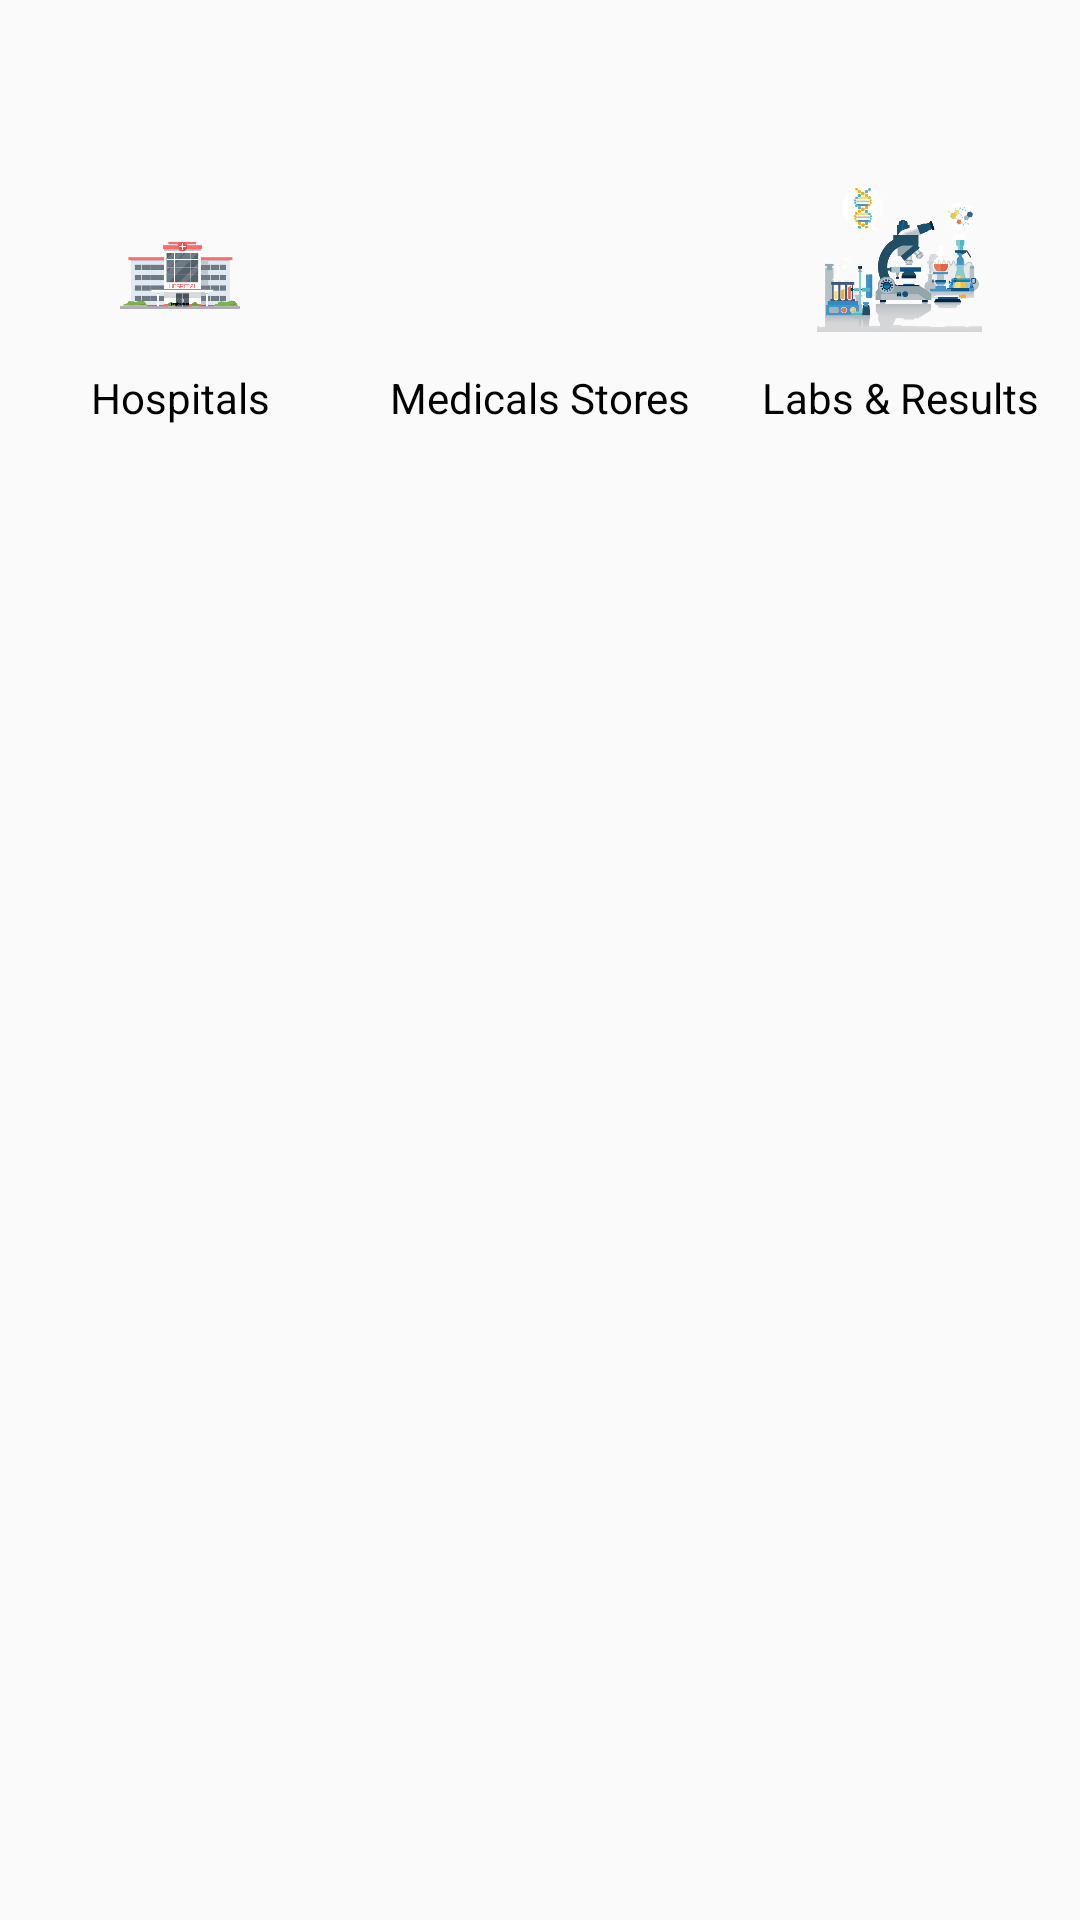

Android layout source for this screen:
<!-- AndroidManifest.xml: application theme AppTheme -->
<!-- res/layout/customview.xml -->
<?xml version="1.0" encoding="utf-8"?>
<LinearLayout xmlns:android="http://schemas.android.com/apk/res/android"
    android:layout_width="match_parent"
    android:layout_height="match_parent"
    android:orientation="vertical">
    <LinearLayout
        android:layout_marginTop="@android:dimen/app_icon_size"
        android:layout_marginBottom="@android:dimen/app_icon_size"
        android:layout_width="match_parent"
        android:layout_height="wrap_content"
        android:orientation="horizontal"
        android:weightSum="3">

        <LinearLayout
            android:id="@+id/hos"
            android:layout_width="0dp"
            android:layout_height="wrap_content"
            android:layout_weight="1"
            android:orientation="vertical">

            <ImageView
                android:src="@drawable/hospital"
                android:layout_width="60dp"

                android:layout_height="60dp"
                android:layout_gravity="center_horizontal"
                android:layout_margin="5dp"
                android:padding="10dp" />

            <TextView
                android:layout_width="match_parent"
                android:layout_height="wrap_content"
                android:layout_margin="5dp"
                android:lines="1"
                android:autoSizeTextType="uniform"
                android:gravity="center_horizontal"
                android:text="@string/hospitals"
                android:textColor="@android:color/black" />

        </LinearLayout>
        <LinearLayout
            android:layout_width="0dp"
            android:id="@+id/med"
            android:layout_height="wrap_content"
            android:layout_weight="1"
            android:orientation="vertical">

            <ImageView
                android:src="@drawable/medical"
                android:layout_width="60dp"
                android:layout_height="60dp"
                android:layout_gravity="center_horizontal"
                android:layout_margin="5dp"
                android:padding="10dp"
                />

            <TextView
                android:layout_width="match_parent"
                android:layout_height="wrap_content"
                android:layout_margin="5dp"
                android:gravity="center_horizontal"
                android:text="@string/medicals_stores"
                android:textColor="@android:color/black" />

        </LinearLayout>



        <LinearLayout

            android:layout_width="0dp"
            android:id="@+id/lab"
            android:layout_height="wrap_content"
            android:layout_weight="1"
            android:orientation="vertical">

            <ImageView
                android:src="@drawable/lab"

                android:layout_width="55dp"
                android:layout_height="60dp"
                android:layout_gravity="center_horizontal"
                android:layout_margin="5dp"
                />

            <TextView
                android:layout_width="match_parent"
                android:layout_height="wrap_content"
                android:layout_margin="5dp"
                android:gravity="center_horizontal"
                android:text="@string/labs_results"
                android:textColor="@android:color/black" />
        </LinearLayout>


    </LinearLayout>
</LinearLayout>
<!-- resources referenced by this layout -->
<resources>
  <!-- drawable hospital: png bitmap (drawable, 24337 bytes) -->
  <!-- drawable lab: png bitmap (drawable, 126180 bytes) -->
  <string name="hospitals">Hospitals</string>
  <string name="labs_results">Labs &amp; Results</string>
  <string name="medicals_stores">Medicals Stores</string>
  <style name="AppTheme" parent="Theme.AppCompat.Light.DarkActionBar">
          
          <item name="colorPrimary">@color/colorPrimary</item>
          <item name="colorPrimaryDark">@color/colorPrimaryDark</item>
          <item name="colorAccent">@color/colorAccent</item>
      </style>
  <color name="colorPrimary">#6200EE</color>
  <color name="colorPrimaryDark">#5A03D6</color>
  <color name="colorAccent">#101010</color>
</resources>
